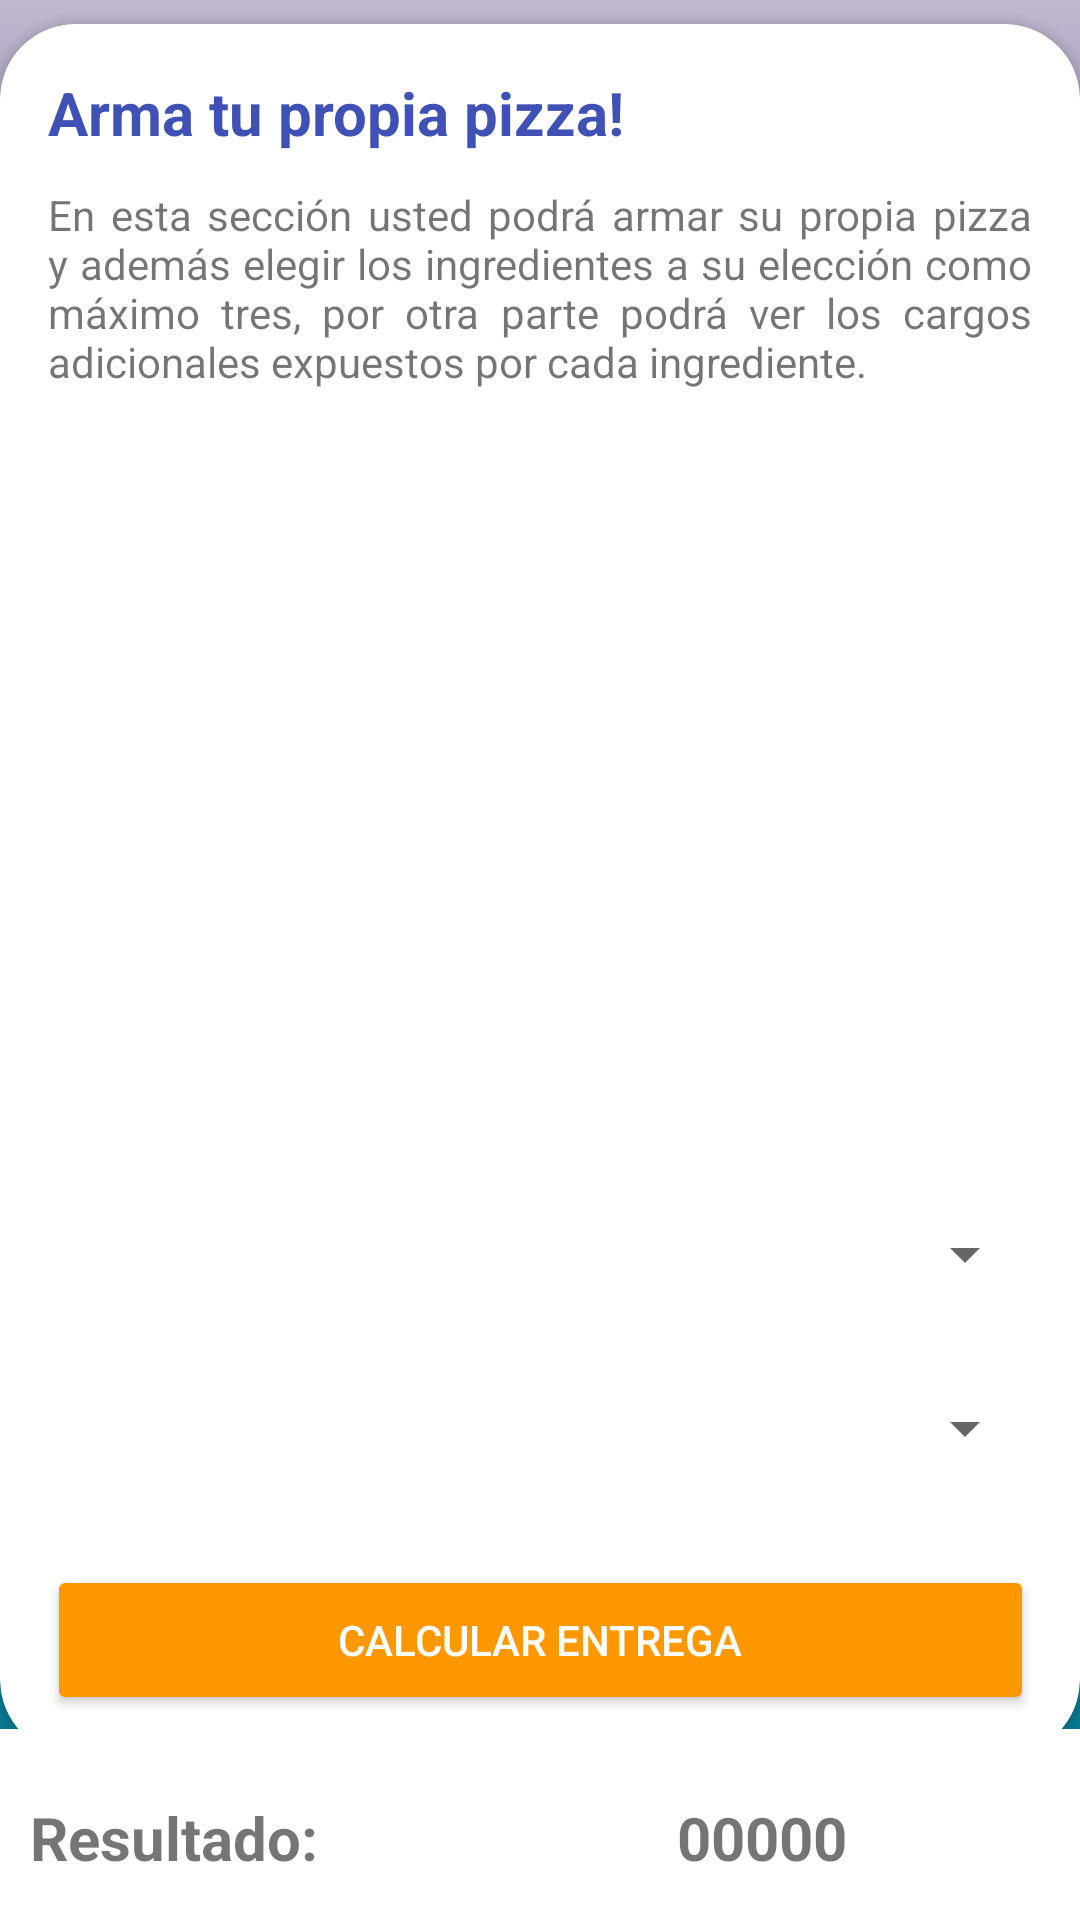

This screen was rendered from an Android layout file. Write that file and the resources it references.
<!-- AndroidManifest.xml: application theme Theme.ProyectoPizza_ssj -->
<!-- res/layout/activity_arma_pizza.xml -->
<?xml version="1.0" encoding="utf-8"?>
<androidx.constraintlayout.widget.ConstraintLayout xmlns:android="http://schemas.android.com/apk/res/android"
    xmlns:app="http://schemas.android.com/apk/res-auto"
    xmlns:tools="http://schemas.android.com/tools"
    android:layout_width="match_parent"
    android:layout_height="match_parent"
    android:background="@drawable/gradient_background"
    tools:context="com.example.ProyectoPizza_ssj.Arma_pizza_act">

    <androidx.cardview.widget.CardView
        android:id="@+id/cardView2"
        android:layout_width="360dp"
        android:layout_height="577dp"
        android:layout_marginTop="8dp"
        app:cardCornerRadius="25dp"
        app:layout_constraintEnd_toEndOf="parent"
        app:layout_constraintStart_toStartOf="parent"
        app:layout_constraintTop_toTopOf="parent" >

        <androidx.constraintlayout.widget.ConstraintLayout
            android:layout_width="match_parent"
            android:layout_height="match_parent">

            <TextView
                android:id="@+id/textView2"
                android:layout_width="328dp"
                android:layout_height="30dp"
                android:layout_marginTop="16dp"
                android:text="Arma tu propia pizza!"
                android:textColor="#3F51B5"
                android:textSize="20sp"
                android:textStyle="bold"
                app:layout_constraintEnd_toEndOf="parent"
                app:layout_constraintStart_toStartOf="parent"
                app:layout_constraintTop_toTopOf="parent" />

            <TextView
                android:id="@+id/textView3"
                android:layout_width="328dp"
                android:layout_height="95dp"
                android:layout_marginTop="8dp"
                android:justificationMode="inter_word"
                android:text="En esta sección usted podrá armar su propia pizza y además elegir los ingredientes a su elección como máximo tres, por otra parte podrá ver los cargos adicionales expuestos por cada ingrediente."
                app:layout_constraintEnd_toEndOf="parent"
                app:layout_constraintStart_toStartOf="parent"
                app:layout_constraintTop_toBottomOf="@+id/textView2" />

            <ImageView
                android:id="@+id/imageView3"
                android:layout_width="264dp"
                android:layout_height="214dp"
                android:layout_marginTop="10dp"
                app:layout_constraintEnd_toEndOf="parent"
                app:layout_constraintHorizontal_bias="0.506"
                app:layout_constraintStart_toStartOf="parent"
                app:layout_constraintTop_toBottomOf="@+id/textView3"
                app:srcCompat="@drawable/pizzaphoto" />

            <LinearLayout
                android:id="@+id/linearLayout2"
                android:layout_width="331dp"
                android:layout_height="119dp"
                android:layout_marginTop="8dp"
                android:orientation="vertical"
                app:layout_constraintEnd_toEndOf="parent"
                app:layout_constraintStart_toStartOf="parent"
                app:layout_constraintTop_toBottomOf="@+id/imageView3">

                <Spinner
                    android:id="@+id/spnPizza"
                    android:layout_width="match_parent"
                    android:layout_height="wrap_content"
                    android:layout_marginTop="5dp"
                    android:layout_marginBottom="5dp"
                    android:minHeight="48dp"
                    tools:ignore="SpeakableTextPresentCheck" />

                <Spinner
                    android:id="@+id/spnIngre"
                    android:layout_width="match_parent"
                    android:layout_height="wrap_content"
                    android:layout_marginTop="5dp"
                    android:layout_marginBottom="5dp"
                    android:minHeight="48dp"
                    tools:ignore="SpeakableTextPresentCheck" />
            </LinearLayout>

            <Button
                android:id="@+id/button6"
                android:layout_width="329dp"
                android:layout_height="50dp"
                android:backgroundTint="#FF9800"
                android:onClick="CalcularEntrega"
                android:text="Calcular Entrega"
                android:textColor="#FFFFFF"
                app:layout_constraintBottom_toBottomOf="parent"
                app:layout_constraintEnd_toEndOf="parent"
                app:layout_constraintStart_toStartOf="parent"
                app:layout_constraintTop_toBottomOf="@+id/linearLayout2" />
        </androidx.constraintlayout.widget.ConstraintLayout>
    </androidx.cardview.widget.CardView>

    <androidx.cardview.widget.CardView
        android:layout_width="408dp"
        android:layout_height="72dp"
        app:layout_constraintBottom_toBottomOf="parent"
        app:layout_constraintEnd_toEndOf="parent"
        app:layout_constraintHorizontal_bias="0.333"
        app:layout_constraintStart_toStartOf="parent"
        app:layout_constraintTop_toBottomOf="@+id/cardView2"
        app:layout_constraintVertical_bias="0.527" >

        <androidx.constraintlayout.widget.ConstraintLayout
            android:layout_width="match_parent"
            android:layout_height="match_parent"
            app:layout_constraintEnd_toEndOf="parent"
            app:layout_constraintStart_toStartOf="parent">

            <TextView
                android:id="@+id/textView4"
                android:layout_width="115dp"
                android:layout_height="35dp"
                android:layout_marginStart="16dp"
                android:gravity="center"
                android:text="Resultado:"
                android:textSize="20sp"
                android:textStyle="bold"
                app:layout_constraintBottom_toBottomOf="parent"
                app:layout_constraintStart_toStartOf="parent"
                app:layout_constraintTop_toTopOf="parent"
                app:layout_constraintVertical_bias="0.509" />

            <TextView
                android:id="@+id/tvTotalSuma"
                android:layout_width="249dp"
                android:layout_height="35dp"
                android:gravity="center"
                android:text="00000"
                android:textSize="20sp"
                android:textStyle="bold"
                app:layout_constraintBottom_toBottomOf="parent"
                app:layout_constraintEnd_toEndOf="parent"
                app:layout_constraintStart_toEndOf="@+id/textView4"
                app:layout_constraintTop_toTopOf="parent" />
        </androidx.constraintlayout.widget.ConstraintLayout>
    </androidx.cardview.widget.CardView>
</androidx.constraintlayout.widget.ConstraintLayout>
<!-- resources referenced by this layout -->
<resources>
  <!-- drawable gradient_background (drawable) -->
  <?xml version="1.0" encoding="utf-8"?>
  <selector xmlns:android="http://schemas.android.com/apk/res/android">
      <item>
          <shape>
              <gradient
                  android:startColor="#0396A8"
                  android:centerColor="#18235E"
                  android:endColor="#C1B8CF"
                  android:angle="90"/>
              <corners
                  android:radius="0dp"/>
          </shape>
      </item>
  </selector>
  <style name="Theme.ProyectoPizza_ssj" parent="Theme.MaterialComponents.DayNight.DarkActionBar">
          
          <item name="colorPrimary">#0C1D7E</item>
          <item name="colorPrimaryVariant">#0B6159</item>
          <item name="colorOnPrimary">@color/white</item>
          
          <item name="colorSecondary">@color/teal_200</item>
          <item name="colorSecondaryVariant">@color/teal_700</item>
          <item name="colorOnSecondary">@color/black</item>
          
          <item name="android:statusBarColor" tools:targetApi="l">?attr/colorPrimaryVariant</item>
          
      </style>
  <color name="white">#FFFFFFFF</color>
  <color name="teal_200">#FF03DAC5</color>
  <color name="teal_700">#0DACAB</color>
  <color name="black">#FF000000</color>
</resources>
